Run: headless pygame with SDL's dummy video driver; simulated clock (each Clock.tick advances the game by its frame time, no real sleeping); random seed 0; keys injected as events and as key.get_pressed() state; no mouse input.
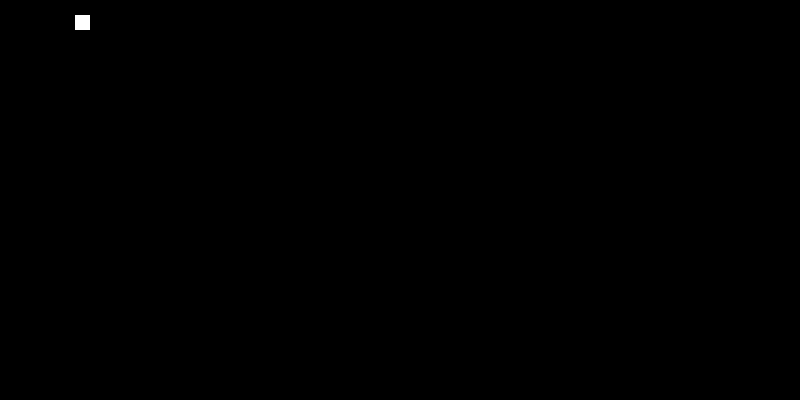
Frame 1 of 4 · flips 1–60 · no input
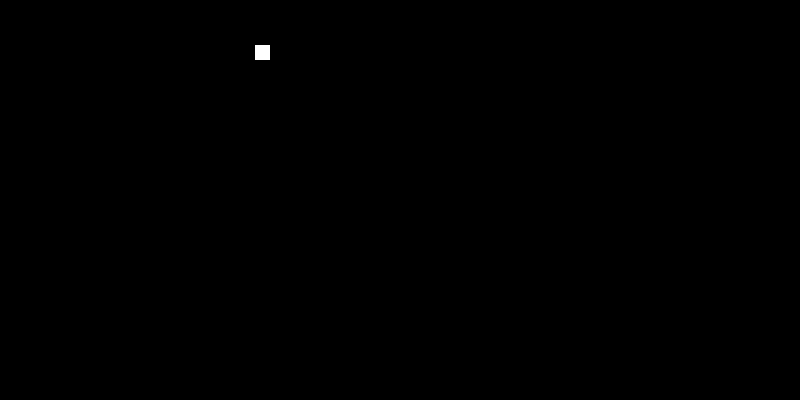
Frame 2 of 4 · flips 61–180 · tapped SPACE, RETURN · held RIGHT (→), D
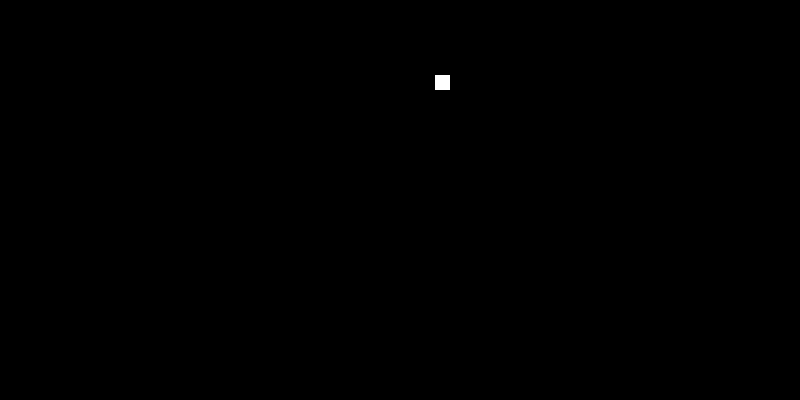
Frame 3 of 4 · flips 181–300 · held DOWN (↓), S
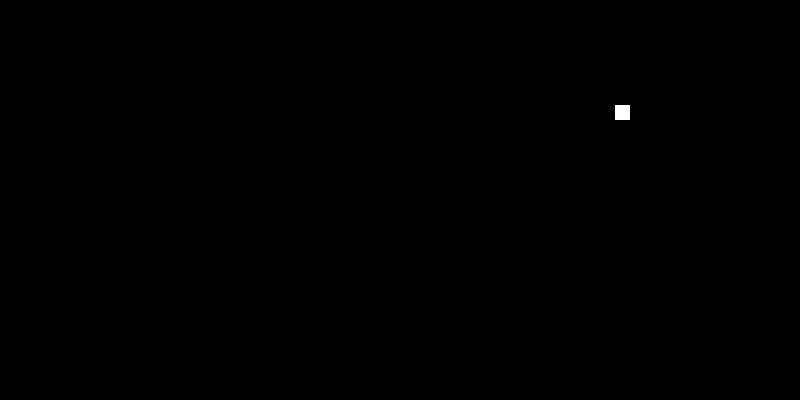
Frame 4 of 4 · flips 301–420 · held LEFT (←), A, UP (↑), W

The pygame program that drew these frames:

import pygame
import sys

# Pygame initialisieren
pygame.init()

# Fenstergröße definieren
WINDOW_WIDTH, WINDOW_HEIGHT = 800, 400
SCREEN = pygame.display.set_mode((WINDOW_WIDTH, WINDOW_HEIGHT))
pygame.display.set_caption("Wanderndes Quadrat")

# Farben definieren
BLACK = (0, 0, 0)
WHITE = (255, 255, 255)

# Quadratgröße und Startposition definieren
SQUARE_SIZE = 15
x, y = 0, 0

# Schrittweite
STEP = 15

# Frame-Rate Controller
clock = pygame.time.Clock()
FPS = 1

running = True
while running:
    for event in pygame.event.get():
        if event.type == pygame.QUIT:
            running = False

    # Bildschirm füllen
    SCREEN.fill(BLACK)

    # Quadrat zeichnen
    pygame.draw.rect(SCREEN, WHITE, (x, y, SQUARE_SIZE, SQUARE_SIZE))

    # Position aktualisieren
    x += STEP
    if x >= WINDOW_WIDTH:  # Wenn rechter Rand erreicht
        x = 0  # Zurück zum linken Rand
        y += STEP  # Einen Schritt nach unten

    if y >= WINDOW_HEIGHT:  # Wenn unteres Ende erreicht
        x, y = 0, 0  # Zurück zum Anfang

    # Display aktualisieren
    pygame.display.flip()

    # Frame-Rate begrenzen
    clock.tick(FPS)

pygame.quit()
sys.exit()
